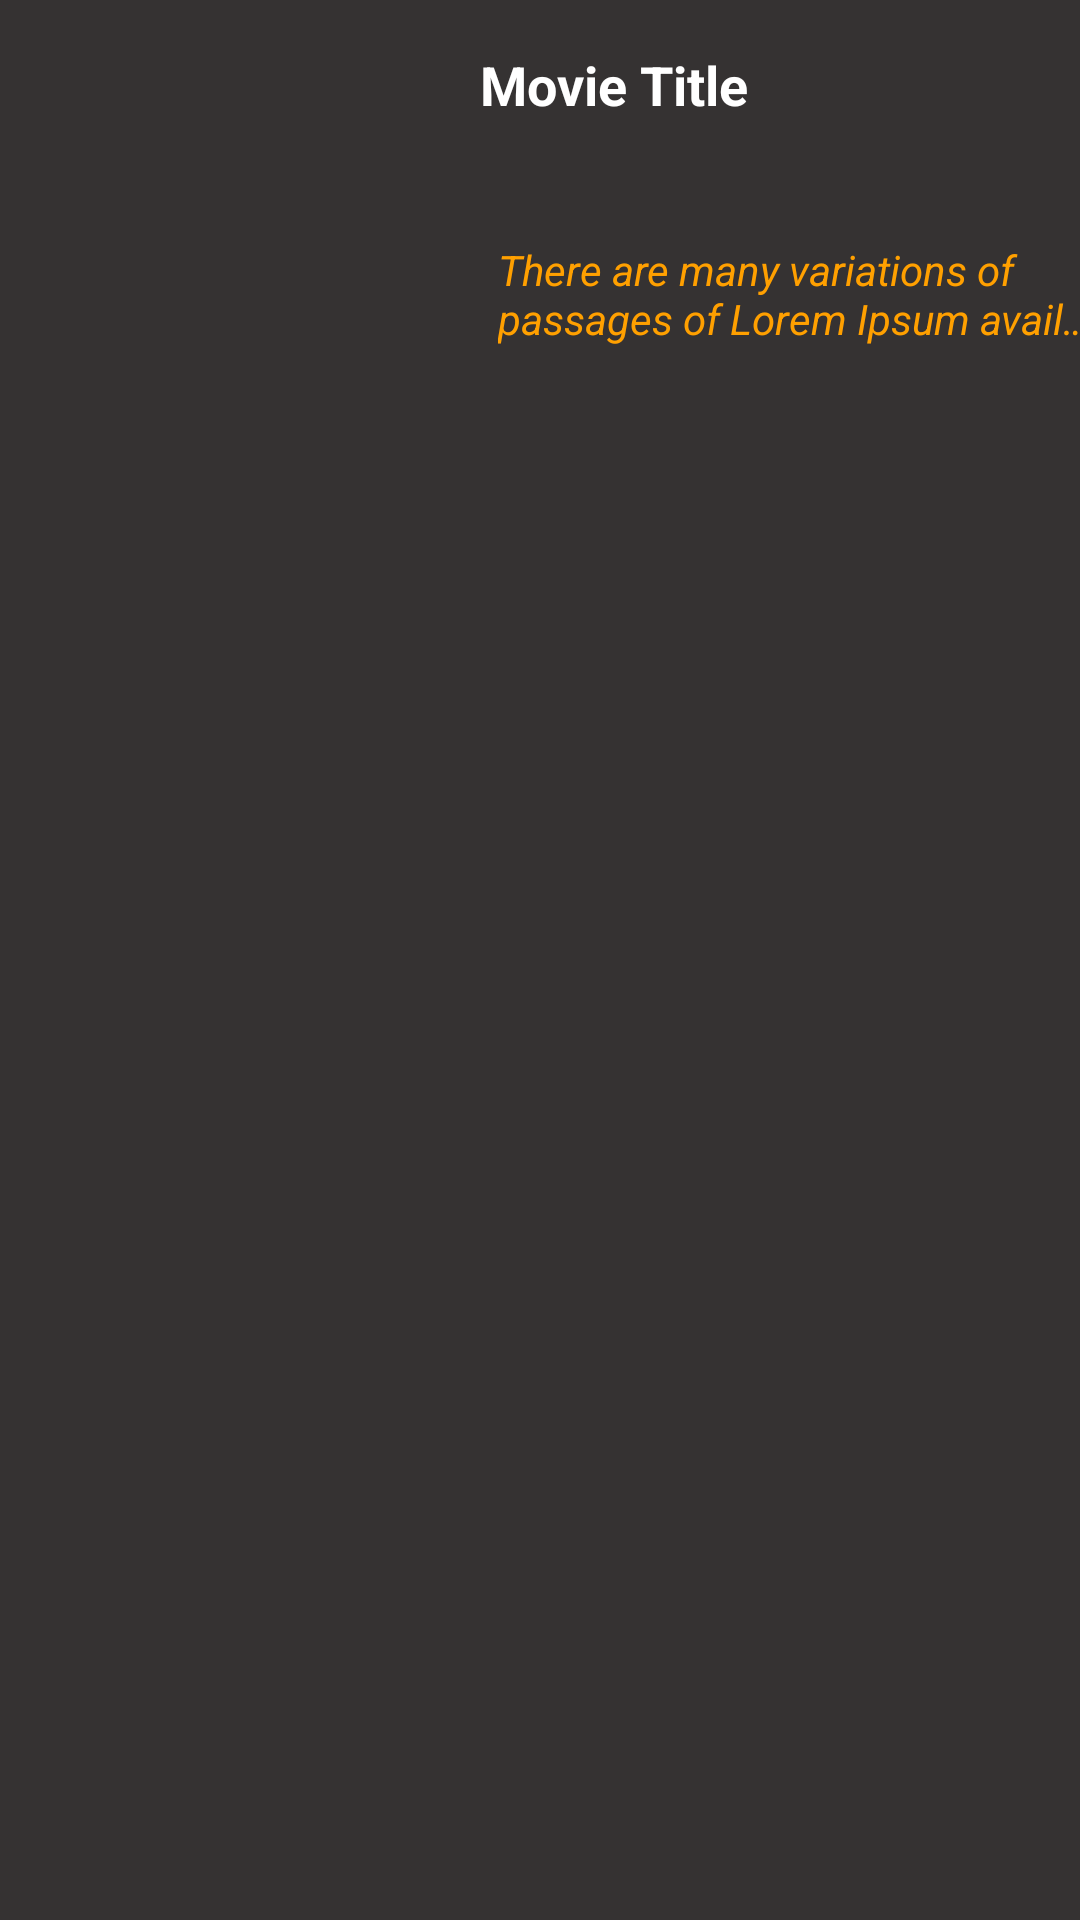

Reconstruct the res/layout file that produces this screen, plus the resources it refers to.
<!-- AndroidManifest.xml: application theme Theme.Cinema -->
<!-- res/layout/movie_item.xml -->
<?xml version="1.0" encoding="utf-8"?>
<androidx.constraintlayout.widget.ConstraintLayout xmlns:android="http://schemas.android.com/apk/res/android"
    xmlns:app="http://schemas.android.com/apk/res-auto"
    xmlns:tools="http://schemas.android.com/tools"
    android:layout_width="match_parent"
    android:layout_height="250dp"
    android:layout_marginStart="4dp"
    android:layout_marginTop="8dp"
    android:layout_marginEnd="4dp"
    android:layout_marginBottom="8dp"
    android:background="@color/dark_grey">

    <ImageView
        android:id="@+id/img_movie_cardView"
        android:layout_width="150dp"
        android:layout_height="0dp"
        android:layout_margin="6dp"
        android:scaleType="centerCrop"
        app:layout_constraintBottom_toBottomOf="parent"
        app:layout_constraintStart_toStartOf="parent"
        app:layout_constraintTop_toTopOf="parent"
        tools:src="@tools:sample/backgrounds/scenic[3]"
        android:contentDescription="@string/image_movie" />

    <TextView
        android:id="@+id/text_movie_title_cardView"
        android:layout_width="wrap_content"
        android:layout_height="wrap_content"
        android:layout_marginStart="4dp"
        android:layout_marginTop="16dp"
        android:maxLines="2"
        android:text="@string/movie_title"
        android:textColor="@color/white"
        android:textSize="18sp"
        android:textStyle="bold"
        app:layout_constraintStart_toEndOf="@id/img_movie_cardView"
        app:layout_constraintTop_toTopOf="parent" />

    <TextView
        android:id="@+id/text_movie_desc"
        android:layout_width="200dp"
        android:layout_height="wrap_content"
        android:layout_marginStart="10dp"
        android:layout_marginTop="40dp"
        android:ellipsize="end"
        android:maxLines="2"
        android:text="@string/lorem_description"
        android:textColor="#FFA000"
        android:textSize="14sp"
        android:textStyle="italic"
        app:layout_constraintStart_toEndOf="@id/img_movie_cardView"
        app:layout_constraintTop_toBottomOf="@id/text_movie_title_cardView" />


</androidx.constraintlayout.widget.ConstraintLayout>
<!-- resources referenced by this layout -->
<resources>
  <color name="dark_grey">#353232</color>
  <color name="white">#FFFFFFFF</color>
  <string name="image_movie">image_movie</string>
  <string name="lorem_description">There are many variations of passages of Lorem Ipsum available, but the majority have suffered alteration in some form, by injected humour, or randomised words which do not look even slightly believable.</string>
  <string name="movie_title">Movie Title</string>
  <style name="Theme.Cinema" parent="Theme.MaterialComponents.DayNight.DarkActionBar">
          
          <item name="colorPrimary">@color/purple_500</item>
          <item name="colorPrimaryVariant">@color/purple_700</item>
          <item name="colorOnPrimary">@color/white</item>
          
          <item name="colorSecondary">@color/teal_200</item>
          <item name="colorSecondaryVariant">@color/teal_700</item>
          <item name="colorOnSecondary">@color/black</item>
          
          <item name="android:statusBarColor">?attr/colorPrimaryVariant</item>
          
      </style>
  <color name="purple_500">#FF6200EE</color>
  <color name="purple_700">#FF3700B3</color>
  <color name="teal_200">#FF03DAC5</color>
  <color name="teal_700">#FF018786</color>
  <color name="black">#FF000000</color>
</resources>
